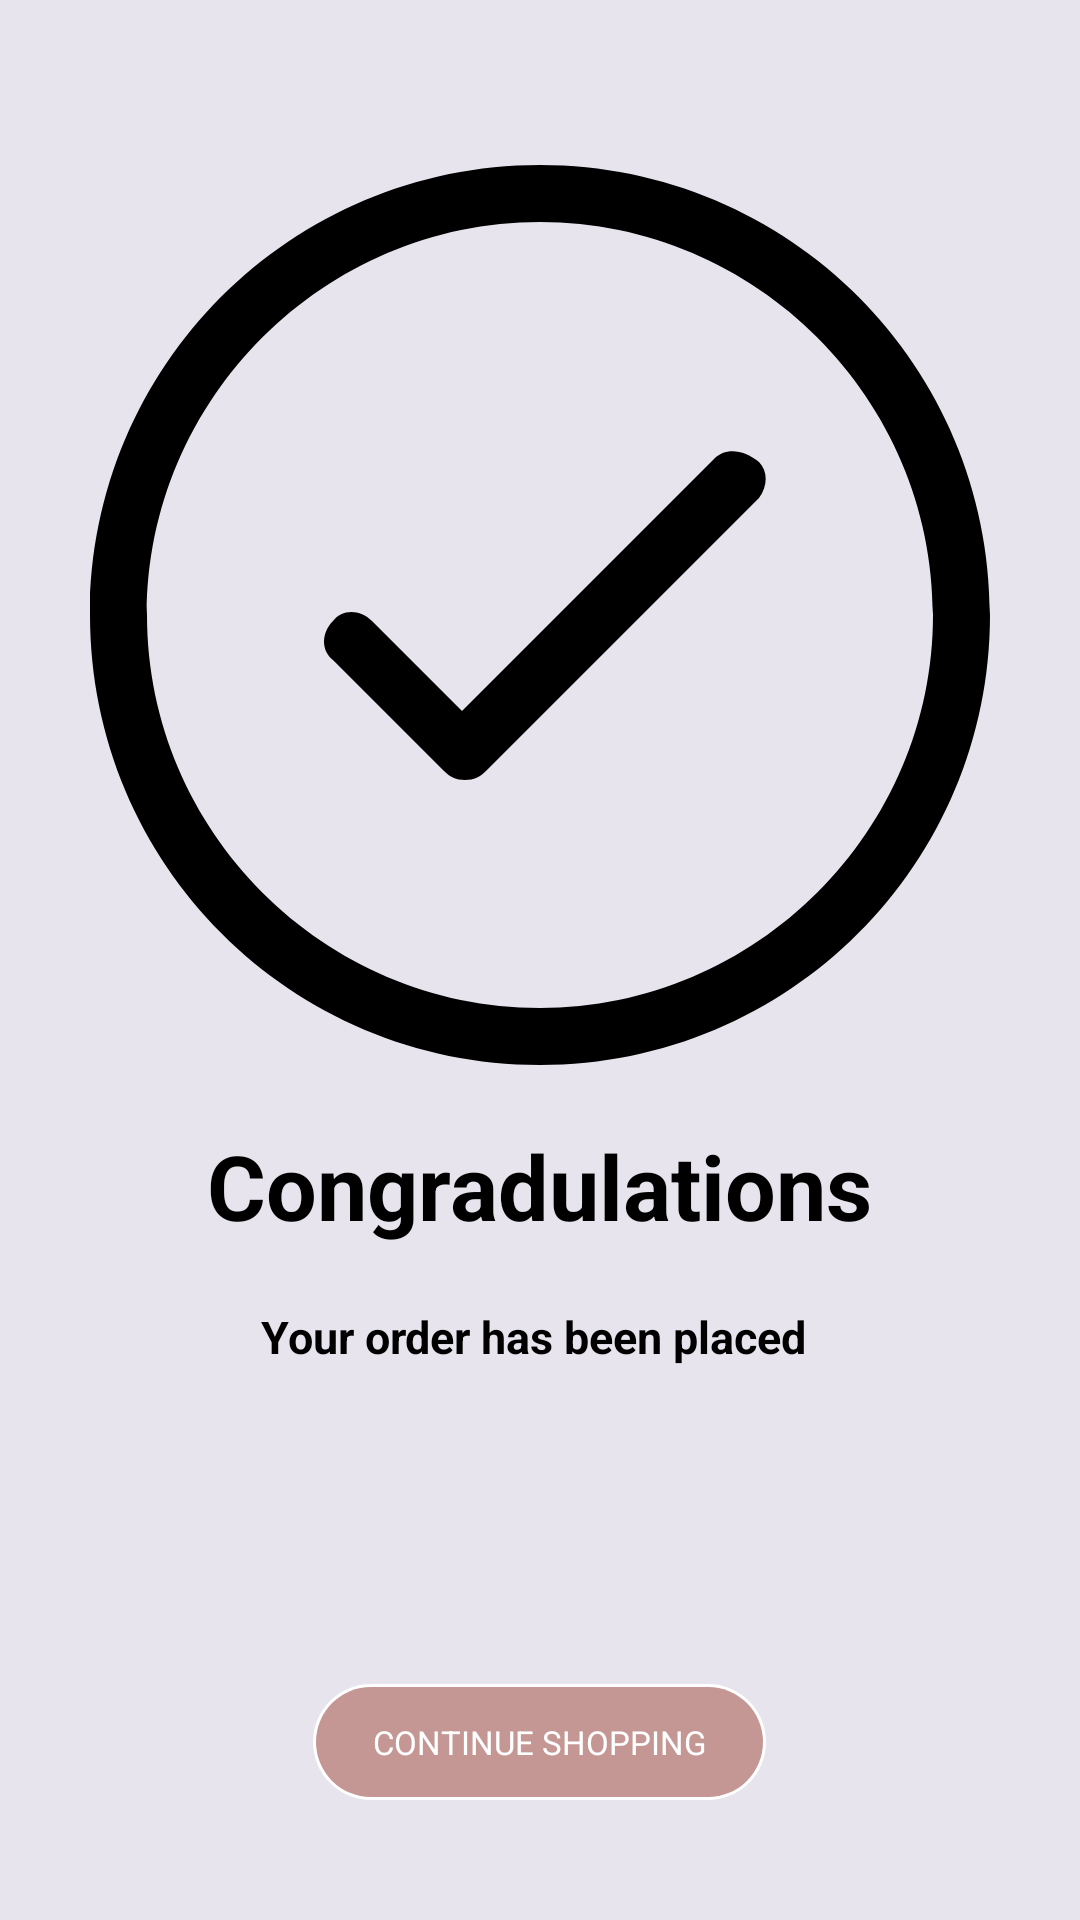

Android layout source for this screen:
<!-- AndroidManifest.xml: application theme Theme.Zivame -->
<!-- res/layout/activity_success.xml -->
<?xml version="1.0" encoding="utf-8"?>
<RelativeLayout xmlns:android="http://schemas.android.com/apk/res/android"
    android:layout_width="match_parent"
    android:layout_height="match_parent"
    android:background="@color/screenbackground">
<ImageView
    android:id="@+id/checkbox"
    android:layout_width="wrap_content"
    android:layout_height="wrap_content"
    android:src="@drawable/check"
    android:layout_centerHorizontal="true"
    android:layout_marginTop="55dp"/>
    <TextView
        android:id="@+id/congradulation"
        android:layout_width="wrap_content"
        android:layout_height="wrap_content"
        android:text="Congradulations"
        android:textStyle="bold"
        android:textColor="@color/black"
        android:layout_marginTop="20dp"
        android:textSize="30sp"
        android:layout_below="@+id/checkbox"
        android:layout_centerInParent="true"
        />
    <TextView
        android:layout_width="wrap_content"
        android:layout_height="wrap_content"
        android:text="Your order has been placed "
        android:textStyle="bold"
        android:textColor="@color/black"
        android:textSize="15sp"
        android:layout_marginTop="20dp"
        android:layout_below="@+id/congradulation"
        android:layout_centerInParent="true"
        />


    <TextView
        android:id="@+id/checkout_btn"
        style="@style/rounded_gradient_btn"
        android:layout_alignParentBottom="true"
        android:layout_centerHorizontal="true"
        android:layout_marginBottom="40dp"
        android:onClick="continueShopping"
        android:text="@string/Continue" />
</RelativeLayout>
<!-- resources referenced by this layout -->
<resources>
  <color name="black">#FF000000</color>
  <color name="screenbackground">#E7E4ED</color>
  <!-- drawable check (drawable) -->
  <vector xmlns:android="http://schemas.android.com/apk/res/android"
      android:width="300dp"
      android:height="300dp"
      android:viewportWidth="30"
      android:viewportHeight="30">
      <path
          android:pathData="M15,0C6.7,0 0,6.7 0,15c0,8.3 6.7,15 15,15c8.3,0 15,-6.7 15,-15C30,6.7 23.3,0 15,0zM15,28.1C7.8,28.1 1.9,22.2 1.9,15S7.8,1.9 15,1.9c7.2,0 13.1,5.9 13.1,13.1C28.1,22.2 22.2,28.1 15,28.1zM20.8,9.8l-8.4,8.4l-3,-3c-0.4,-0.4 -1,-0.4 -1.3,0c-0.4,0.4 -0.4,1 0,1.3l3.7,3.7c0.2,0.2 0.4,0.3 0.7,0.3c0.3,0 0.5,-0.1 0.7,-0.3l9.1,-9.1c0.3,-0.4 0.3,-0.9 0,-1.2C21.8,9.5 21.2,9.4 20.8,9.8z"
          android:fillColor="#000"/>
  </vector>
  <string name="Continue">Continue Shopping</string>
  <style name="rounded_gradient_btn">
          <item name="android:layout_width">wrap_content</item>
          <item name="android:layout_height">wrap_content</item>
          <item name="android:layout_gravity">center</item>
          <item name="android:layout_marginTop">30dp</item>
          
          <item name="android:background">@drawable/rounded_btn_corner</item>
          <item name="android:gravity">center</item>
          <item name="android:textAllCaps">true</item>
          <item name="android:paddingStart">20dp</item>
          <item name="android:paddingTop">12dp</item>
          <item name="android:paddingEnd">20dp</item>
          <item name="android:paddingBottom">12dp</item>
          <item name="android:textSize">11dp</item>
          <item name="android:textColor">@color/white</item>
          
          
      </style>
  <style name="Theme.Zivame" parent="Theme.MaterialComponents.DayNight.NoActionBar">
          
          <item name="colorPrimary">@color/purple_500</item>
          <item name="colorPrimaryVariant">@color/purple_700</item>
          <item name="colorOnPrimary">@color/white</item>
          
          <item name="colorSecondary">@color/teal_200</item>
          <item name="colorSecondaryVariant">@color/teal_700</item>
          <item name="colorOnSecondary">@color/black</item>
          
          <item name="android:statusBarColor" tools:targetApi="l">?attr/colorPrimaryVariant</item>
          
      </style>
  <!-- drawable rounded_btn_corner (drawable) -->
  <?xml version="1.0" encoding="UTF-8"?>
  <layer-list xmlns:android="http://schemas.android.com/apk/res/android">
  
      <item>
          <shape android:shape="rectangle">
  
              <corners android:radius="40dp" />
              <gradient
                  android:angle="360"
                  android:centerColor="@color/white"
                  android:endColor="@color/white"
                  android:gradientRadius="360"
                  android:startColor="@color/white"
                  android:type="sweep" />
          </shape>
      </item>
      <item
          android:bottom="1dp"
          android:left="1dp"
          android:right="1dp"
          android:top="1dp">
          <shape android:shape="rectangle">
              <corners android:radius="40dp" />
              <solid android:color="@color/grey" />
          </shape>
      </item>
  
  </layer-list>
  <color name="white">#FFFFFFFF</color>
  <color name="purple_500">#FF6200EE</color>
  <color name="purple_700">#FF3700B3</color>
  <color name="teal_200">#FF03DAC5</color>
  <color name="teal_700">#FF018786</color>
  <color name="grey">#C49794</color>
</resources>
